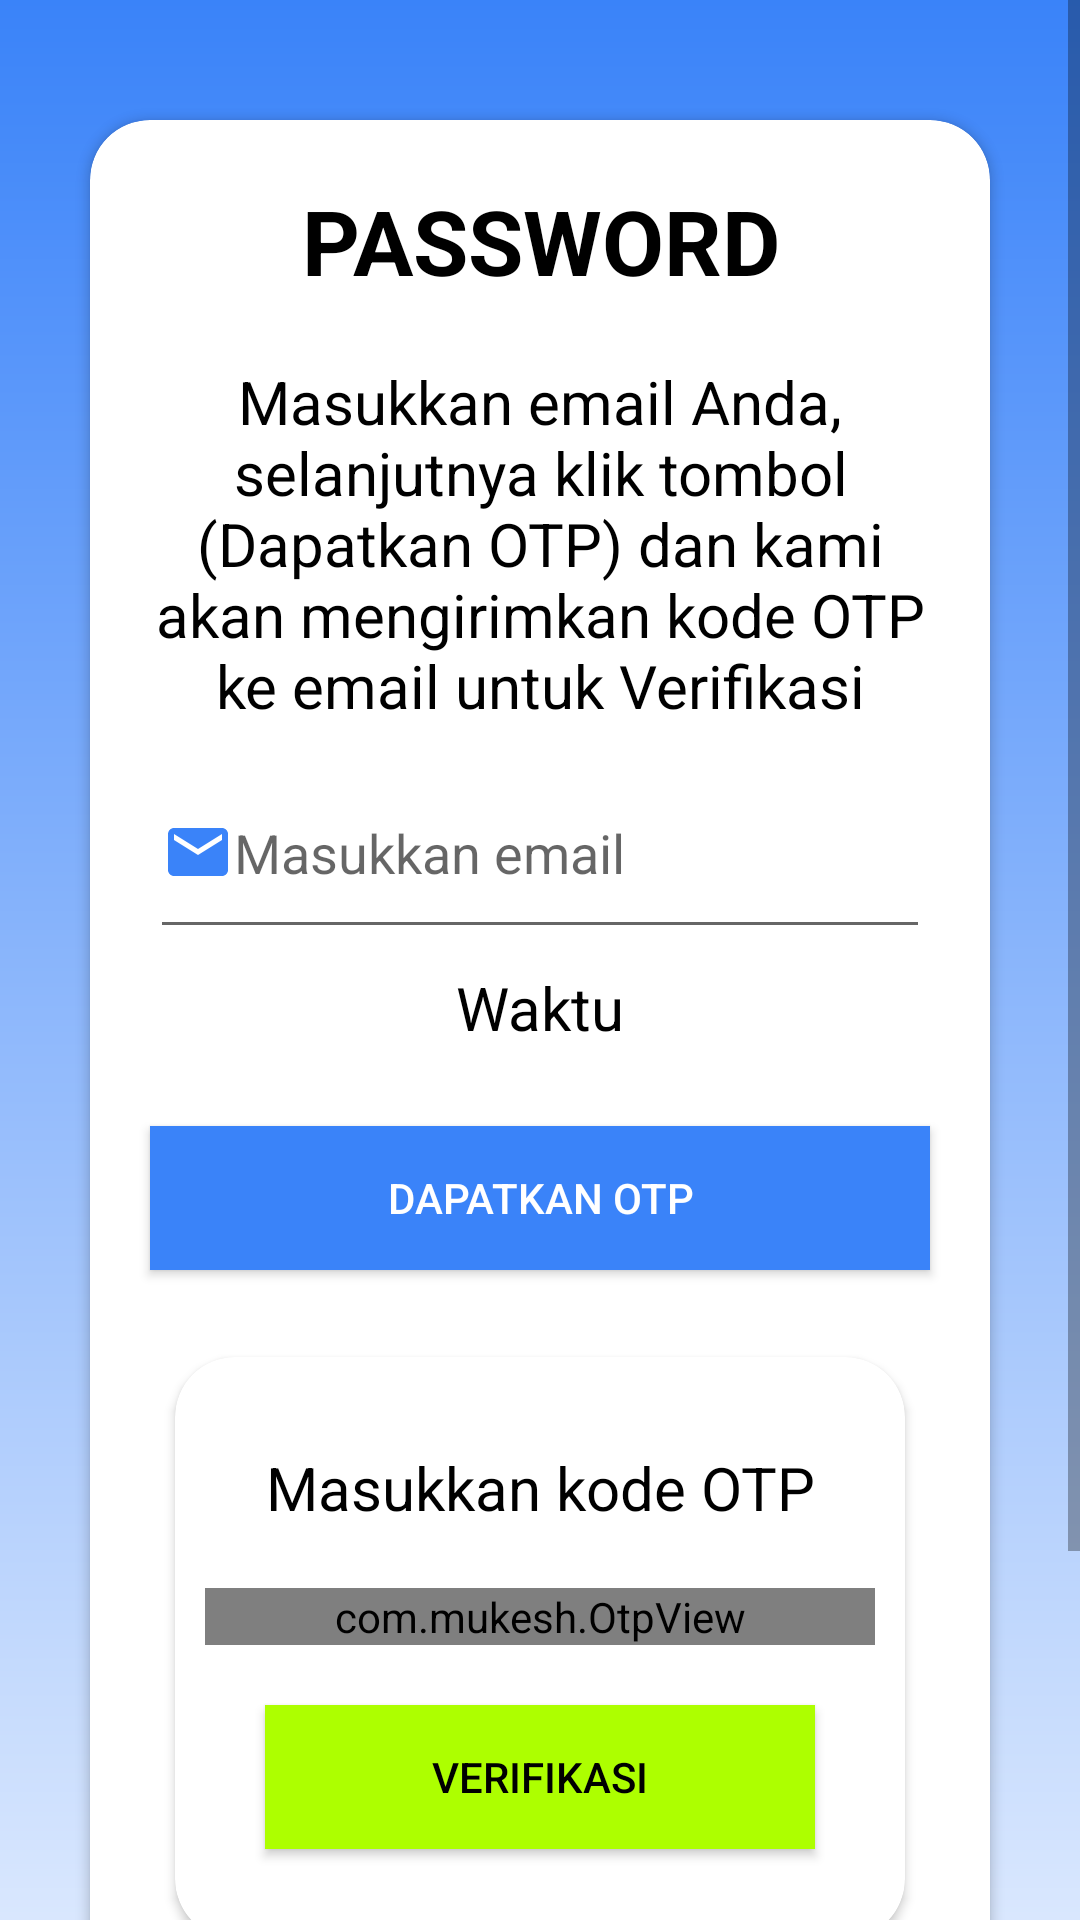

Reconstruct the res/layout file that produces this screen, plus the resources it refers to.
<!-- AndroidManifest.xml: application theme AppTheme -->
<!-- res/layout/fragment_otp.xml -->
<?xml version="1.0" encoding="utf-8"?>
<ScrollView
    xmlns:android="http://schemas.android.com/apk/res/android"
    xmlns:tools="http://schemas.android.com/tools"
    android:layout_width="match_parent"
    android:layout_height="match_parent"
    xmlns:app="http://schemas.android.com/apk/res-auto"
    tools:context=".view.authentication.OtpFragment"
    >
    <LinearLayout
        android:layout_width="match_parent"
        android:layout_height="match_parent"
        android:background="@drawable/gradient">
        <androidx.cardview.widget.CardView
            android:layout_width="match_parent"
            android:layout_height="match_parent"
            android:layout_marginLeft="30dp"
            android:layout_marginRight="30dp"
            android:layout_marginTop="40dp"
            android:layout_marginBottom="40dp"
            app:cardCornerRadius="20dp"
            >
            <LinearLayout
                android:layout_width="match_parent"
                android:layout_height="match_parent"
                android:orientation="vertical"
                android:layout_gravity="center">

                <TextView
                    android:layout_width="match_parent"
                    android:layout_height="wrap_content"
                    android:text="PASSWORD"
                    android:textAlignment="center"
                    android:layout_marginLeft="20dp"
                    android:layout_marginRight="20dp"
                    android:layout_marginTop="20dp"
                    android:textSize="30sp"
                    android:textColor="@color/black"
                    android:textStyle="bold"
                    />

                <TextView
                    android:layout_width="match_parent"
                    android:layout_height="wrap_content"
                    android:layout_marginLeft="20dp"
                    android:layout_marginRight="20dp"
                    android:layout_marginTop="20dp"
                    android:text="@string/otp_text"
                    style="@style/TextViewBlack"/>

                <EditText
                    android:layout_width="match_parent"
                    android:layout_height="wrap_content"
                    android:hint="@string/masukkan_email"
                    android:drawableLeft="@drawable/ic_email"
                    android:paddingBottom="20dp"
                    android:layout_marginLeft="20dp"
                    android:layout_marginRight="20dp"
                    android:layout_marginTop="20dp"
                    android:inputType="textEmailAddress"
                    android:id="@+id/edt_email_reset_pass"/>

                <TextView
                    android:id="@+id/timer"
                    android:layout_width="match_parent"
                    android:layout_height="wrap_content"
                    android:layout_margin="6dp"
                    android:gravity="center"
                    android:text="Waktu"
                    style="@style/TextViewBlack"/>

                <Button
                    android:layout_width="match_parent"
                    android:layout_height="wrap_content"
                    android:textColor="@color/white"
                    android:background="@color/colorPrimary"
                    android:text="@string/dapatkan_otp"
                    android:layout_marginLeft="20dp"
                    android:layout_marginRight="20dp"
                    android:layout_marginTop="20dp"
                    android:id="@+id/btn_get_otp"/>

                <androidx.cardview.widget.CardView
                    android:layout_width="wrap_content"
                    android:layout_height="wrap_content"
                    android:layout_marginLeft="20dp"
                    android:layout_marginRight="20dp"
                    android:layout_marginTop="20dp"
                    app:cardCornerRadius="20dp"
                    android:layout_gravity="center"
                    android:elevation="10dp"
                    app:cardUseCompatPadding="true"
                    >
                    <LinearLayout
                        android:layout_width="wrap_content"
                        android:layout_height="wrap_content"
                        android:orientation="vertical"
                        android:padding="10dp">
                        <TextView
                            android:layout_width="match_parent"
                            android:layout_height="wrap_content"
                            android:text="@string/masukkan_kode_otp"
                            android:layout_margin="20dp"
                            style="@style/TextViewBlack"
                            />

                        <com.mukesh.OtpView
                            android:id="@+id/otp_view"
                            android:layout_width="match_parent"
                            android:layout_height="wrap_content"
                            android:inputType="number"
                            android:itemBackground="@color/white"
                            android:textColor="@android:color/black"
                            app:OtpItemCount="4"
                            app:OtpLineColor="@color/black"
                            app:OtpViewType="rectangle"
                            app:OtpItemSpacing="5dp"
                            style="@style/OtpWidget.OtpView"
                            />
                        <Button
                            android:layout_width="match_parent"
                            android:layout_height="wrap_content"
                            android:text="Verifikasi"
                            android:textColor="@color/black"
                            android:layout_margin="20dp"
                            android:background="#adff00"
                            android:id="@+id/btn_verifikasi"
                            />
                    </LinearLayout>


                </androidx.cardview.widget.CardView>

                <TextView
                    style="@style/TextClickable"
                    android:layout_marginTop="50dp"
                    android:layout_marginBottom="20dp"
                    android:text="@string/kembali"
                    android:layout_gravity="center"
                    android:id="@+id/tx_kembali"
                    />
            </LinearLayout>

        </androidx.cardview.widget.CardView>

    </LinearLayout>



</ScrollView>
<!-- resources referenced by this layout -->
<resources>
  <color name="black">#000000</color>
  <color name="colorPrimary">#3A83F9</color>
  <color name="white">#FFFFFF</color>
  <!-- drawable gradient (drawable) -->
  <?xml version="1.0" encoding="utf-8"?>
  <shape
      xmlns:android="http://schemas.android.com/apk/res/android"
      android:shape="rectangle">
      <gradient
          android:type="linear"
          android:startColor="@color/colorPrimary"
          android:endColor="@color/white"
          android:angle="270"/>
  
  
  </shape>
  <!-- drawable ic_email (drawable) -->
  <vector android:height="24dp" android:tint="#3A83F9"
      android:viewportHeight="24.0" android:viewportWidth="24.0"
      android:width="24dp" xmlns:android="http://schemas.android.com/apk/res/android">
      <path android:fillColor="#FF000000" android:pathData="M20,4L4,4c-1.1,0 -1.99,0.9 -1.99,2L2,18c0,1.1 0.9,2 2,2h16c1.1,0 2,-0.9 2,-2L22,6c0,-1.1 -0.9,-2 -2,-2zM20,8l-8,5 -8,-5L4,6l8,5 8,-5v2z"/>
  </vector>
  <string name="dapatkan_otp">Dapatkan OTP</string>
  <string name="kembali">Kembali</string>
  <string name="masukkan_email">Masukkan email</string>
  <string name="masukkan_kode_otp">Masukkan kode OTP</string>
  <string name="otp_text">Masukkan email Anda, selanjutnya klik tombol (Dapatkan OTP) dan kami akan mengirimkan kode OTP ke email untuk Verifikasi</string>
  <style name="OtpWidget.OtpView" parent="Widget.AppCompat.EditText">
          <item name="android:background">@null</item>
          <item name="android:minHeight">0dp</item>
          <item name="android:maxLines">1</item>
      </style>
  <style name="TextClickable" parent="Widget.AppCompat.TextView">
          <item name="android:textColor">@color/colorPrimary</item>
          <item name="android:textSize">20sp</item>
          <item name="android:layout_width">wrap_content</item>
          <item name="android:layout_height">wrap_content</item>
      </style>
  <style name="TextViewBlack" parent="Widget.AppCompat.TextView">
          <item name="android:layout_width">wrap_content</item>
          <item name="android:layout_height">wrap_content</item>
          <item name="android:textColor">@color/black</item>
          <item name="android:textAlignment">center</item>
          <item name="android:textSize">20sp</item>
      </style>
  <style name="AppTheme" parent="Theme.AppCompat.Light">
          
          <item name="colorPrimary">@color/colorPrimary</item>
          <item name="colorPrimaryDark">@color/colorPrimaryDark</item>
          <item name="colorAccent">@color/colorAccent</item>
          <item name="otpViewStyle">@style/OtpWidget.OtpView</item>
          <item name="actionBarTheme">@style/MyActionBar</item>
      </style>
  <color name="colorPrimaryDark">#0061FF</color>
  <color name="colorAccent">#3A83F9</color>
  <style name="MyActionBar" parent="Widget.AppCompat.ActionBar">
          <item name="backgroundColor">@color/colorPrimary</item>
          <item name="titleTextColor">@color/white</item>
          <item name="android:homeAsUpIndicator">@drawable/ic_back_button</item>
      </style>
  <!-- drawable ic_back_button: png bitmap (drawable, 599 bytes) -->
</resources>
